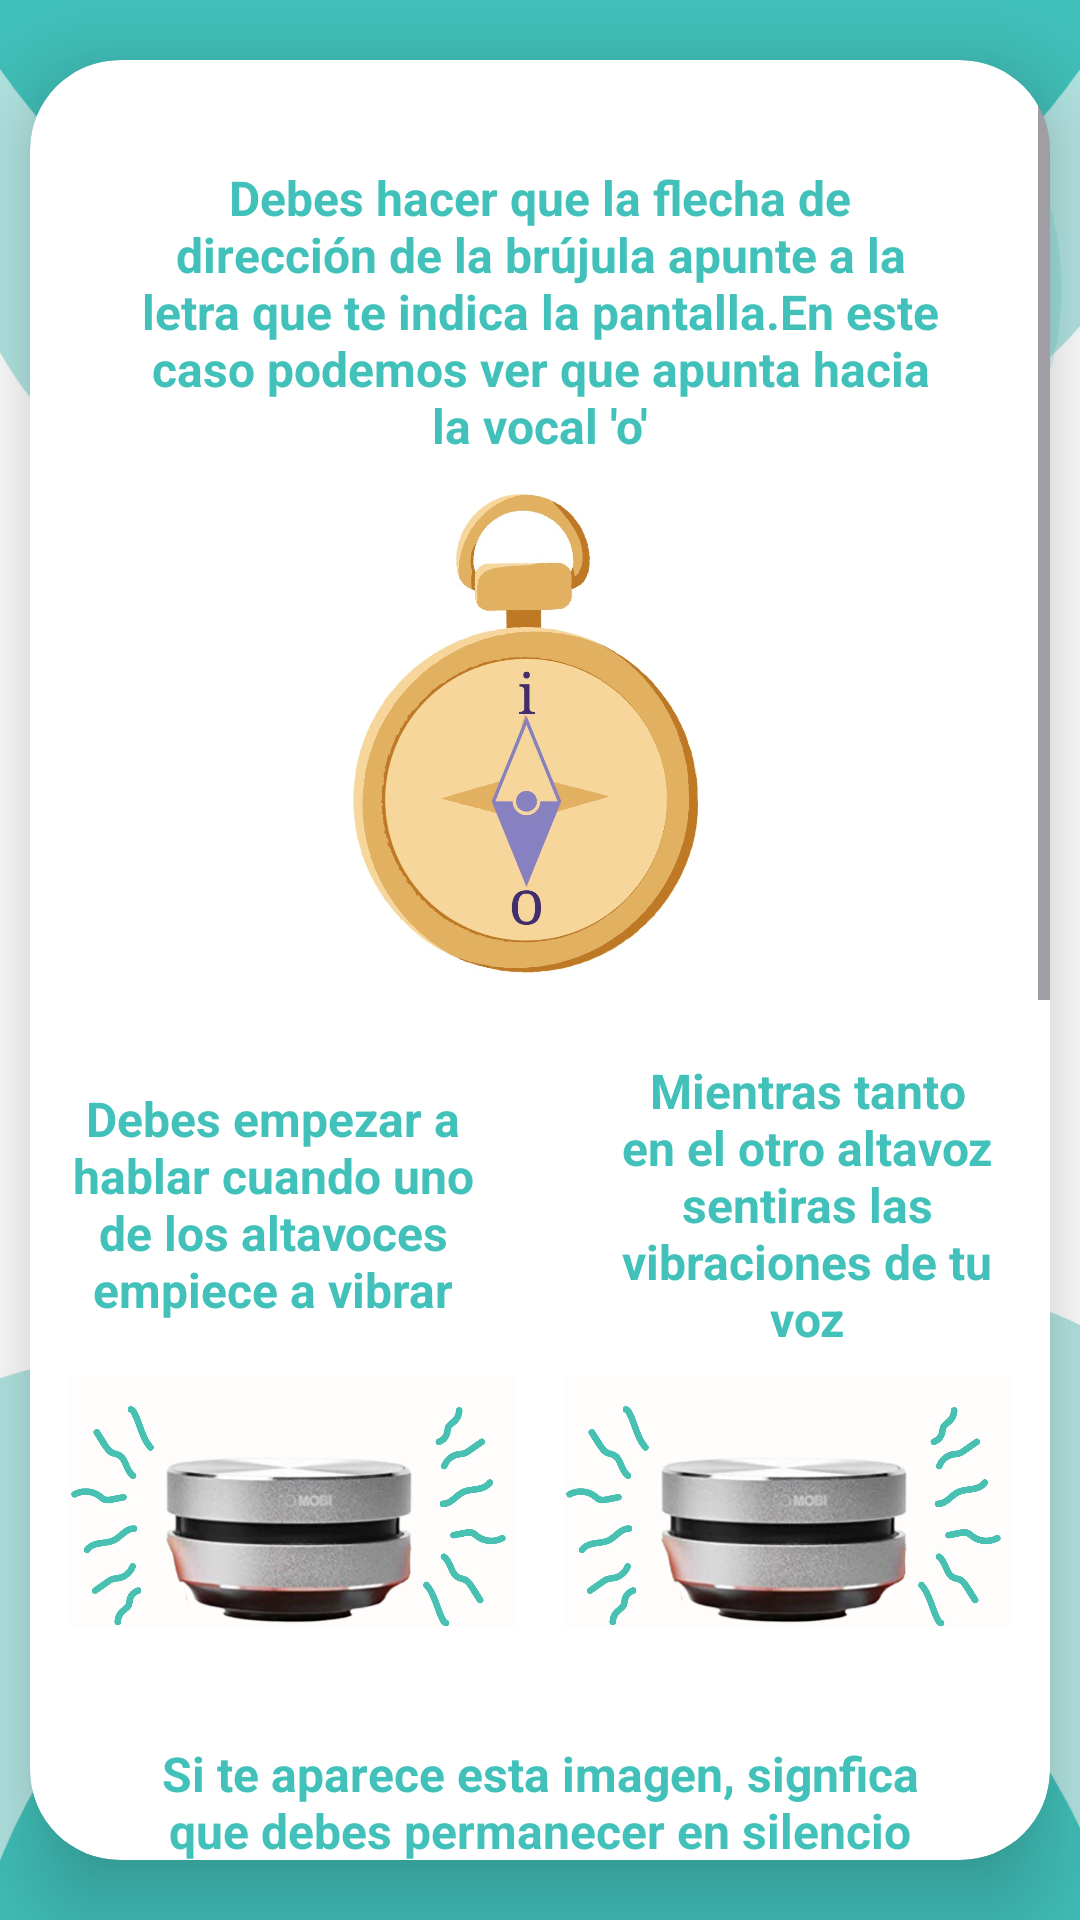

Reconstruct the res/layout file that produces this screen, plus the resources it refers to.
<!-- AndroidManifest.xml: application theme Theme.InterfazFinal -->
<!-- res/layout/activity_ready_tono.xml -->
<?xml version="1.0" encoding="utf-8"?>
    <LinearLayout xmlns:app="http://schemas.android.com/apk/res-auto"
        xmlns:tools="http://schemas.android.com/tools"
        xmlns:android="http://schemas.android.com/apk/res/android"
        tools:context=".Ready_Tono"
        android:background="@drawable/fondan2"
        android:layout_width="match_parent"
        android:layout_height="match_parent"
        android:orientation="vertical"
        android:gravity="center">


    <androidx.cardview.widget.CardView
        android:layout_width="340dp"
        android:layout_height="600dp"
        app:cardCornerRadius="30dp"
        app:cardElevation="20dp">

        <ScrollView
            android:layout_width="match_parent"
            android:layout_height="match_parent">

            <LinearLayout
                android:layout_width="match_parent"
                android:layout_height="wrap_content"
                android:gravity="center"
                android:orientation="vertical"
                android:padding="5dp">

                <TextView
                    android:id="@+id/textView9"
                    android:layout_width="match_parent"
                    android:layout_height="wrap_content"
                    android:paddingHorizontal="30dp"
                    android:layout_marginTop="30dp"
                    android:layout_marginBottom="10dp"
                    android:text="Debes hacer que la flecha de dirección de la brújula apunte a la letra que te indica la pantalla.En este caso podemos ver que apunta hacia la vocal 'o'"
                    android:textAlignment="center"
                    android:textColor="@color/blue"
                    android:textSize="16sp"
                    android:textStyle="bold" />

                <ImageView
                    android:id="@+id/imageView79"
                    android:layout_width="match_parent"
                    android:layout_height="170dp"
                    android:layout_marginBottom="20dp"
                    app:srcCompat="@drawable/img_5" />

                <TableLayout
                    android:layout_width="match_parent"
                    android:layout_height="wrap_content"
                    android:layout_marginBottom="30dp"
                    android:stretchColumns="*">

                    <TableRow
                        android:id="@+id/row1"
                        android:layout_width="match_parent"
                        android:layout_height="match_parent"
                        android:layout_weight="1"
                        android:gravity="center">

                        <TextView
                            android:id="@+id/textView3"
                            android:layout_width="0dp"
                            android:layout_height="wrap_content"
                            android:paddingHorizontal="20dp"
                            android:text="Debes empezar a hablar cuando uno de los altavoces empiece a vibrar"
                            android:textAlignment="center"
                            android:textColor="@color/blue"
                            android:textSize="16sp"
                            android:textStyle="bold" />

                        <TextView
                            android:id="@+id/textView4"
                            android:layout_width="0dp"
                            android:layout_height="wrap_content"
                            android:paddingHorizontal="20dp"
                            android:text="Mientras tanto en el otro altavoz sentiras las vibraciones de tu voz"
                            android:textAlignment="center"
                            android:textColor="@color/blue"
                            android:textSize="16sp"
                            android:textStyle="bold" />

                    </TableRow>

                    <TableRow
                        android:id="@+id/row2"
                        android:layout_width="match_parent"
                        android:layout_height="match_parent"
                        android:layout_weight="1"
                        android:gravity="center">

                        <ImageView
                            android:id="@+id/imageView7"
                            android:layout_width="178dp"
                            android:layout_height="100dp"
                            android:layout_weight="1"
                            android:padding="8dp"
                            app:srcCompat="@drawable/img_3" />

                        <ImageView
                            android:id="@+id/imageView8"
                            android:layout_width="178dp"
                            android:layout_height="100dp"
                            android:layout_weight="1"
                            android:padding="8dp"
                            app:srcCompat="@drawable/img_3" />

                    </TableRow>

                </TableLayout>

                <TextView
                    android:id="@+id/textView11"
                    android:layout_width="match_parent"
                    android:layout_height="wrap_content"
                    android:layout_marginBottom="10dp"
                    android:paddingHorizontal="30dp"
                    android:text="Si te aparece esta imagen, signfica que debes permanecer en silencio hasta que el tiempo se complete"
                    android:textAlignment="center"
                    android:textColor="@color/blue"
                    android:textSize="16sp"
                    android:textStyle="bold" />

                <ImageView
                    android:id="@+id/imageView88"
                    android:layout_width="match_parent"
                    android:layout_height="120dp"
                    android:layout_marginBottom="30dp"
                    app:srcCompat="@drawable/silenciop" />

                <TextView
                    android:id="@+id/textView12"
                    android:layout_width="match_parent"
                    android:layout_height="wrap_content"
                    android:paddingHorizontal="30dp"
                    android:text="Cuando se vaya la imagen de silencio sigue el ejercicio"
                    android:textAlignment="center"
                    android:textColor="@color/blue"
                    android:layout_marginBottom="15dp"
                    android:textSize="18sp"
                    android:textStyle="bold" />

                <TextView
                    android:id="@+id/textView13"
                    android:layout_width="match_parent"
                    android:layout_height="wrap_content"
                    android:paddingHorizontal="30dp"
                    android:text="Completa varias veces para ganar estrellas"
                    android:textAlignment="center"
                    android:textColor="@color/blue"
                    android:textSize="18sp"
                    android:textStyle="bold" />

                <ImageView
                    android:id="@+id/imageView888"
                    android:layout_width="105dp"
                    android:layout_height="76dp"
                    android:layout_marginBottom="30dp"
                    app:srcCompat="@drawable/star2" />

                <Button
                    android:id="@+id/okButton"
                    android:layout_width="276dp"
                    android:layout_height="wrap_content"
                    android:layout_marginBottom="20dp"
                    android:backgroundTint="@color/blue"
                    android:text="OK"
                    android:textSize="25sp"
                    app:cornerRadius="20dp"/>

                <Button
                    android:id="@+id/adminButton"
                    android:layout_width="wrap_content"
                    android:layout_height="wrap_content"
                    android:layout_marginBottom="30dp"
                    android:backgroundTint="@color/dark_grey"
                    android:text="Admin"
                    android:textSize="15sp"
                    app:cornerRadius="10dp"/>


            </LinearLayout>
        </ScrollView>

    </androidx.cardview.widget.CardView>

    </LinearLayout>
<!-- resources referenced by this layout -->
<resources>
  <color name="blue">#41C1BA</color>
  <color name="dark_grey">#4b4b4b</color>
  <!-- drawable fondan2: png bitmap (drawable, 58814 bytes) -->
  <!-- drawable img_3: png bitmap (drawable, 824720 bytes) -->
  <!-- drawable img_5: png bitmap (drawable, 372917 bytes) -->
  <!-- drawable silenciop: png bitmap (drawable, 63055 bytes) -->
  <!-- drawable star2: png bitmap (drawable, 93895 bytes) -->
  <style name="Theme.InterfazFinal" parent="Base.Theme.InterfazFinal" />
  <style name="Base.Theme.InterfazFinal" parent="Theme.Material3.DayNight.NoActionBar">
          
          
      </style>
</resources>
